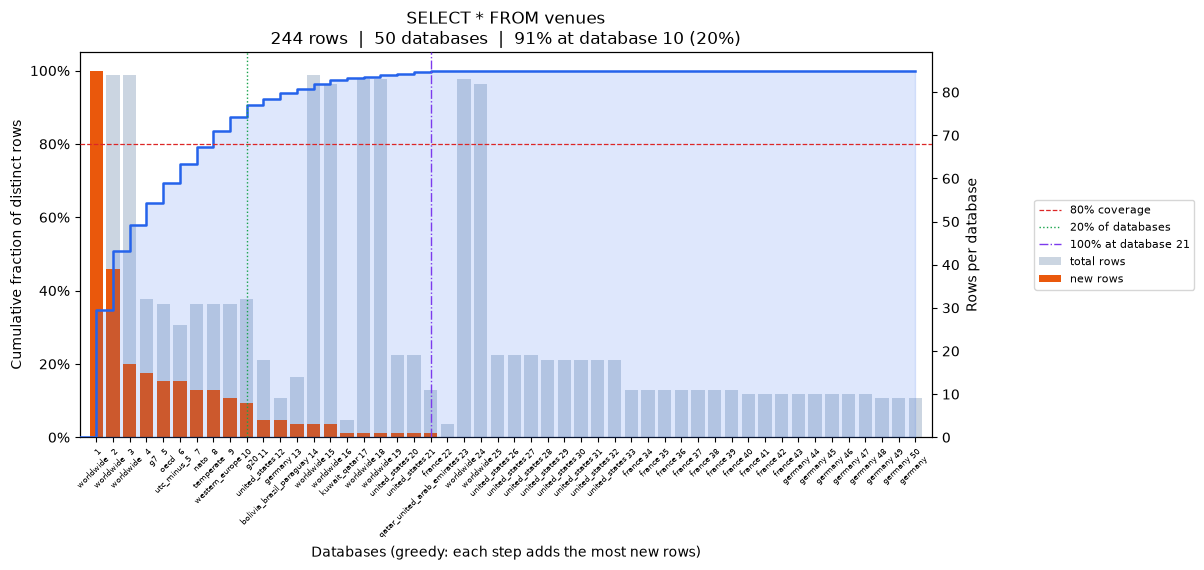

The table this chart was drawn from, first rows:
position, database, coverage_pct, total_rows, new_unique_rows
0, worldwide, 34.84, 85, 85
1, worldwide, 50.82, 84, 39
2, worldwide, 57.79, 84, 17
3, g7, 63.93, 32, 15
4, oecd, 69.26, 31, 13
5, utc_minus_5, 74.59, 26, 13
6, nato, 79.1, 31, 11
7, temperate, 83.61, 31, 11
8, western_europe, 87.3, 31, 9
9, g20, 90.57, 32, 8
10, united_states, 92.21, 18, 4
11, germany, 93.85, 9, 4
12, bolivia_brazil_paraguay, 95.08, 14, 3
13, worldwide, 96.31, 84, 3
14, worldwide, 97.54, 82, 3
15, kuwait_qatar, 97.95, 4, 1
16, worldwide, 98.36, 83, 1
17, worldwide, 98.77, 83, 1
18, united_states, 99.18, 19, 1
19, united_states, 99.59, 19, 1
20, france, 100.0, 11, 1
21, qatar_united_arab_emirates, 100.0, 3, 0
22, worldwide, 100.0, 83, 0
23, worldwide, 100.0, 82, 0
24, united_states, 100.0, 19, 0
25, united_states, 100.0, 19, 0
26, united_states, 100.0, 19, 0
27, united_states, 100.0, 18, 0
28, united_states, 100.0, 18, 0
29, united_states, 100.0, 18, 0
30, united_states, 100.0, 18, 0
31, united_states, 100.0, 18, 0
32, france, 100.0, 11, 0
33, france, 100.0, 11, 0
34, france, 100.0, 11, 0
35, france, 100.0, 11, 0
36, france, 100.0, 11, 0
37, france, 100.0, 11, 0
38, france, 100.0, 11, 0
39, france, 100.0, 10, 0
40, france, 100.0, 10, 0
41, france, 100.0, 10, 0
42, germany, 100.0, 10, 0
43, germany, 100.0, 10, 0
44, germany, 100.0, 10, 0
45, germany, 100.0, 10, 0
46, germany, 100.0, 10, 0
47, germany, 100.0, 9, 0
48, germany, 100.0, 9, 0
49, germany, 100.0, 9, 0
